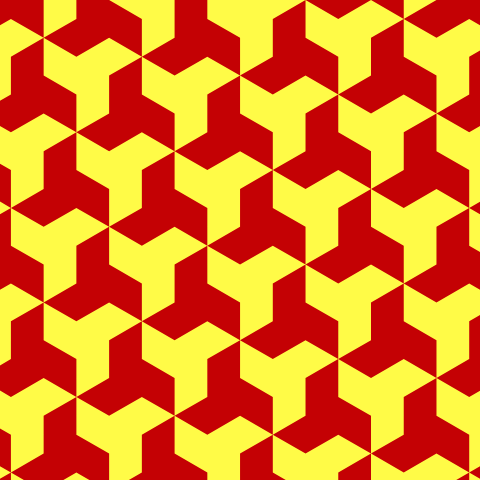
t = 0.00 s
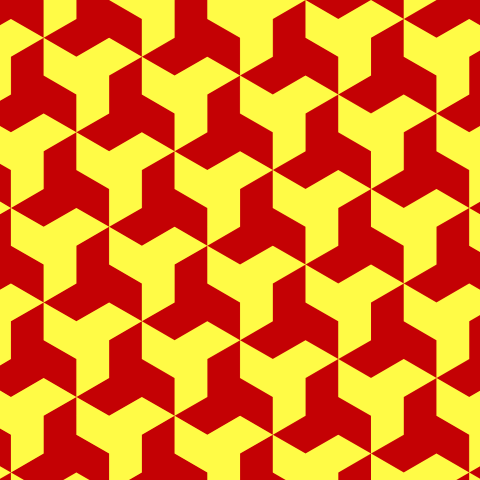
t = 1.69 s
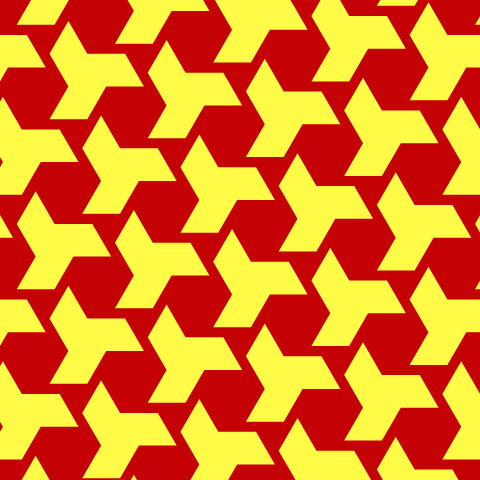
t = 3.38 s
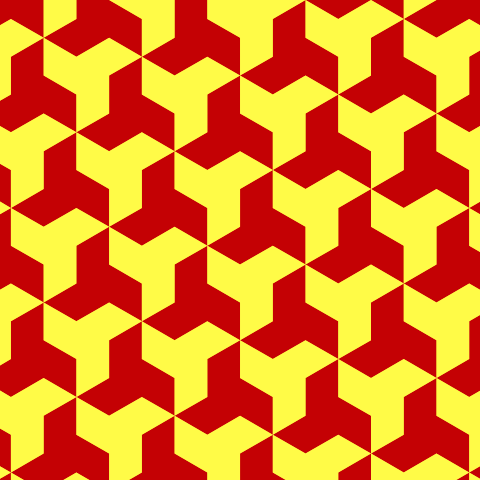
t = 5.06 s
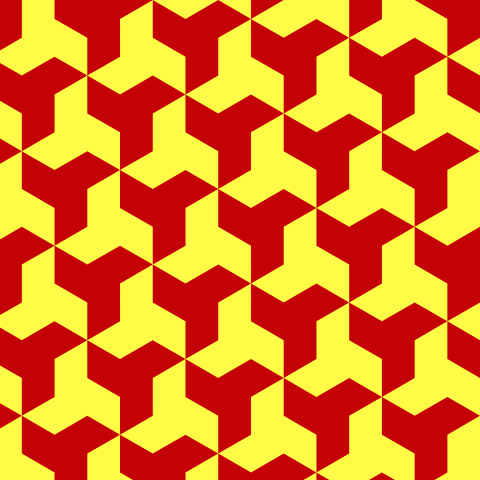
t = 6.75 s
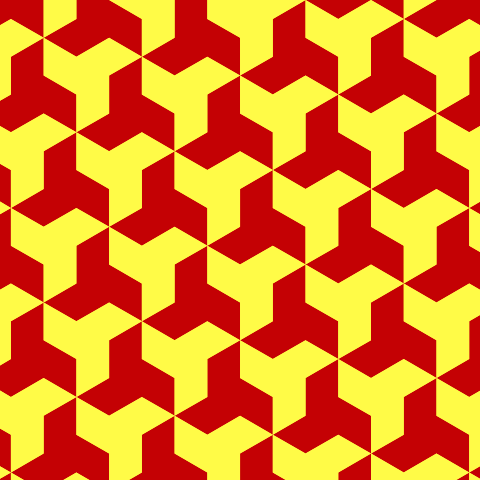
t = 8.25 s

The animated SVG that drew these frames (rendered in a browser with its animation timeline set to each time). Animation: 4 SMIL elements (animate=2,animateTransform=2); frames cover the first 8.25 s, repeats indefinitely.

<svg id="etani" version="1.1" xmlns="http://www.w3.org/2000/svg" xmlns:svg="http://www.w3.org/2000/svg" width="480" height="480" rfm="repeat"> <defs mode="0" rotatestep="1" rotatestart="0" stepvalue="60" snapto="1" displaywait="1">   <g id="tile0" frontfill="#c40104" backfill="#2691c0"><path d="M 10.392,-18 L 41.569,0 L 41.569,36 L 10.392,18 L -20.785,36 L -51.962,18 L -20.785,0 L -20.785,-36 L 10.392,-54 Z"/>
<animateTransform attributeName="transform" attributeType="XML" repeatCount="indefinite" dur="12s" type="rotate" values="0;120;120;120;120;0;0;0;0"/>
</g><g id="tile1" frontfill="#fffb47" backfill="#2691c0"><path d="M 20.784,0 L 20.785,36 L -10.392,54 L -10.392,18 L -41.569,0 L -41.569,-36 L -10.393,-18 L 20.784,-36 L 51.961,-18 Z"/>
<animateTransform attributeName="transform" attributeType="XML" repeatCount="indefinite" dur="12s" type="rotate" values="0;0;0;120;120;120;120;0;0"/>
</g></defs> <g class="etdrop" stroke="none" stroke-linejoin="round" transform="translate(0,0) scale(1.05,1.05)" id="etanidrop"><g class="etboard">

<path d="M 0,0 L 0,480 L 480,480 L 480,0 Z" stroke="none" fill="#fffb47">

<animate attributeName="fill" repeatCount="indefinite" dur="12s" values="#fffb47;#fffb47;#fffb47;#fffb47;#c40104;#c40104;#c40104;#fffb47;#fffb47;#fffb47;#fffb47;#fffb47;#c40104;#c40104;#c40104;#fffb47;#fffb47"/>

</path>

</g><g>

<use href="#tile0" fill="#c40104" transform="translate(0,0) scale(1,1) rotate(0)" class="tiledropped"/><use href="#tile0" fill="#c40104" transform="translate(62.354,-72) scale(1,1) rotate(0)" class="tiledropped"/><use href="#tile0" fill="#c40104" transform="translate(155.885,-54) scale(1,1) rotate(0)" class="tiledropped"/><use href="#tile0" fill="#c40104" transform="translate(249.416,-36) scale(1,1) rotate(0)" class="tiledropped"/><use href="#tile0" fill="#c40104" transform="translate(342.947,-18) scale(1,1) rotate(0)" class="tiledropped"/><use href="#tile0" fill="#c40104" transform="translate(436.478,0) scale(1,1) rotate(0)" class="tiledropped"/><use href="#tile0" fill="#c40104" transform="translate(530.009,18) scale(1,1) rotate(0)" class="tiledropped"/><use href="#tile0" fill="#c40104" transform="translate(93.531,18) scale(1,1) rotate(0)" class="tiledropped"/><use href="#tile0" fill="#c40104" transform="translate(187.062,36) scale(1,1) rotate(0)" class="tiledropped"/><use href="#tile0" fill="#c40104" transform="translate(280.593,54) scale(1,1) rotate(0)" class="tiledropped"/><use href="#tile0" fill="#c40104" transform="translate(374.124,72) scale(1,1) rotate(0)" class="tiledropped"/><use href="#tile0" fill="#c40104" transform="translate(467.655,90) scale(1,1) rotate(0)" class="tiledropped"/><use href="#tile0" fill="#c40104" transform="translate(-62.354,72) scale(1,1) rotate(0)" class="tiledropped"/><use href="#tile0" fill="#c40104" transform="translate(31.177,90) scale(1,1) rotate(0)" class="tiledropped"/><use href="#tile0" fill="#c40104" transform="translate(124.708,108) scale(1,1) rotate(0)" class="tiledropped"/><use href="#tile0" fill="#c40104" transform="translate(218.239,126) scale(1,1) rotate(0)" class="tiledropped"/><use href="#tile0" fill="#c40104" transform="translate(311.77,144) scale(1,1) rotate(0)" class="tiledropped"/><use href="#tile0" fill="#c40104" transform="translate(405.301,162) scale(1,1) rotate(0)" class="tiledropped"/><use href="#tile0" fill="#c40104" transform="translate(498.832,180) scale(1,1) rotate(0)" class="tiledropped"/><use href="#tile0" fill="#c40104" transform="translate(-31.177,162) scale(1,1) rotate(0)" class="tiledropped"/><use href="#tile0" fill="#c40104" transform="translate(62.354,180) scale(1,1) rotate(0)" class="tiledropped"/><use href="#tile0" fill="#c40104" transform="translate(155.885,198) scale(1,1) rotate(0)" class="tiledropped"/><use href="#tile0" fill="#c40104" transform="translate(249.416,216) scale(1,1) rotate(0)" class="tiledropped"/><use href="#tile0" fill="#c40104" transform="translate(342.947,234) scale(1,1) rotate(0)" class="tiledropped"/><use href="#tile0" fill="#c40104" transform="translate(436.478,252) scale(1,1) rotate(0)" class="tiledropped"/><use href="#tile0" fill="#c40104" transform="translate(530.009,270) scale(1,1) rotate(0)" class="tiledropped"/><use href="#tile0" fill="#c40104" transform="translate(0,252) scale(1,1) rotate(0)" class="tiledropped"/><use href="#tile0" fill="#c40104" transform="translate(93.531,270) scale(1,1) rotate(0)" class="tiledropped"/><use href="#tile0" fill="#c40104" transform="translate(187.062,288) scale(1,1) rotate(0)" class="tiledropped"/><use href="#tile0" fill="#c40104" transform="translate(280.593,306) scale(1,1) rotate(0)" class="tiledropped"/><use href="#tile0" fill="#c40104" transform="translate(374.124,324) scale(1,1) rotate(0)" class="tiledropped"/><use href="#tile0" fill="#c40104" transform="translate(467.655,342) scale(1,1) rotate(0)" class="tiledropped"/><use href="#tile0" fill="#c40104" transform="translate(-62.354,324) scale(1,1) rotate(0)" class="tiledropped"/><use href="#tile0" fill="#c40104" transform="translate(31.177,342) scale(1,1) rotate(0)" class="tiledropped"/><use href="#tile0" fill="#c40104" transform="translate(124.708,360) scale(1,1) rotate(0)" class="tiledropped"/><use href="#tile0" fill="#c40104" transform="translate(218.239,378) scale(1,1) rotate(0)" class="tiledropped"/><use href="#tile0" fill="#c40104" transform="translate(311.77,396) scale(1,1) rotate(0)" class="tiledropped"/><use href="#tile0" fill="#c40104" transform="translate(405.301,414) scale(1,1) rotate(0)" class="tiledropped"/><use href="#tile0" fill="#c40104" transform="translate(498.832,432) scale(1,1) rotate(0)" class="tiledropped"/><use href="#tile0" fill="#c40104" transform="translate(-31.177,414) scale(1,1) rotate(0)" class="tiledropped"/><use href="#tile0" fill="#c40104" transform="translate(62.354,432) scale(1,1) rotate(0)" class="tiledropped"/><use href="#tile0" fill="#c40104" transform="translate(155.885,450) scale(1,1) rotate(0)" class="tiledropped"/><use href="#tile0" fill="#c40104" transform="translate(249.416,468) scale(1,1) rotate(0)" class="tiledropped"/><use href="#tile0" fill="#c40104" transform="translate(342.947,486) scale(1,1) rotate(0)" class="tiledropped"/><use href="#tile0" fill="#c40104" transform="translate(436.478,504) scale(1,1) rotate(0)" class="tiledropped"/><use href="#tile0" fill="#c40104" transform="translate(0,504) scale(1,1) rotate(0)" class="tiledropped"/><use href="#tile0" fill="#c40104" transform="translate(93.531,522) scale(1,1) rotate(0)" class="tiledropped"/><use href="#tile0" fill="#c40104" transform="translate(187.062,540) scale(1,1) rotate(0)" class="tiledropped"/>

</g><g>

<use href="#tile1" fill="#fffb47" transform="translate(51.961,-18) scale(1,1) rotate(0)" class="tiledropped"/><use href="#tile1" fill="#fffb47" transform="translate(145.492,0) scale(1,1) rotate(0)" class="tiledropped"/><use href="#tile1" fill="#fffb47" transform="translate(239.023,18) scale(1,1) rotate(0)" class="tiledropped"/><use href="#tile1" fill="#fffb47" transform="translate(332.554,36) scale(1,1) rotate(0)" class="tiledropped"/><use href="#tile1" fill="#fffb47" transform="translate(426.085,54) scale(1,1) rotate(0)" class="tiledropped"/><use href="#tile1" fill="#fffb47" transform="translate(519.616,72) scale(1,1) rotate(0)" class="tiledropped"/><use href="#tile1" fill="#fffb47" transform="translate(-10.392,54) scale(1,1) rotate(0)" class="tiledropped"/><use href="#tile1" fill="#fffb47" transform="translate(83.138,72) scale(1,1) rotate(0)" class="tiledropped"/><use href="#tile1" fill="#fffb47" transform="translate(176.669,90) scale(1,1) rotate(0)" class="tiledropped"/><use href="#tile1" fill="#fffb47" transform="translate(270.2,108) scale(1,1) rotate(0)" class="tiledropped"/><use href="#tile1" fill="#fffb47" transform="translate(363.731,126) scale(1,1) rotate(0)" class="tiledropped"/><use href="#tile1" fill="#fffb47" transform="translate(457.262,144) scale(1,1) rotate(0)" class="tiledropped"/><use href="#tile1" fill="#fffb47" transform="translate(20.784,144) scale(1,1) rotate(0)" class="tiledropped"/><use href="#tile1" fill="#fffb47" transform="translate(114.315,162) scale(1,1) rotate(0)" class="tiledropped"/><use href="#tile1" fill="#fffb47" transform="translate(207.846,180) scale(1,1) rotate(0)" class="tiledropped"/><use href="#tile1" fill="#fffb47" transform="translate(301.377,198) scale(1,1) rotate(0)" class="tiledropped"/><use href="#tile1" fill="#fffb47" transform="translate(394.908,216) scale(1,1) rotate(0)" class="tiledropped"/><use href="#tile1" fill="#fffb47" transform="translate(488.439,234) scale(1,1) rotate(0)" class="tiledropped"/><use href="#tile1" fill="#fffb47" transform="translate(-41.569,216) scale(1,1) rotate(0)" class="tiledropped"/><use href="#tile1" fill="#fffb47" transform="translate(51.961,234) scale(1,1) rotate(0)" class="tiledropped"/><use href="#tile1" fill="#fffb47" transform="translate(145.492,252) scale(1,1) rotate(0)" class="tiledropped"/><use href="#tile1" fill="#fffb47" transform="translate(239.023,270) scale(1,1) rotate(0)" class="tiledropped"/><use href="#tile1" fill="#fffb47" transform="translate(332.554,288) scale(1,1) rotate(0)" class="tiledropped"/><use href="#tile1" fill="#fffb47" transform="translate(426.085,306) scale(1,1) rotate(0)" class="tiledropped"/><use href="#tile1" fill="#fffb47" transform="translate(519.616,324) scale(1,1) rotate(0)" class="tiledropped"/><use href="#tile1" fill="#fffb47" transform="translate(-10.392,306) scale(1,1) rotate(0)" class="tiledropped"/><use href="#tile1" fill="#fffb47" transform="translate(83.138,324) scale(1,1) rotate(0)" class="tiledropped"/><use href="#tile1" fill="#fffb47" transform="translate(176.669,342) scale(1,1) rotate(0)" class="tiledropped"/><use href="#tile1" fill="#fffb47" transform="translate(270.2,360) scale(1,1) rotate(0)" class="tiledropped"/><use href="#tile1" fill="#fffb47" transform="translate(363.731,378) scale(1,1) rotate(0)" class="tiledropped"/><use href="#tile1" fill="#fffb47" transform="translate(457.262,396) scale(1,1) rotate(0)" class="tiledropped"/><use href="#tile1" fill="#fffb47" transform="translate(20.784,396) scale(1,1) rotate(0)" class="tiledropped"/><use href="#tile1" fill="#fffb47" transform="translate(114.315,414) scale(1,1) rotate(0)" class="tiledropped"/><use href="#tile1" fill="#fffb47" transform="translate(207.846,432) scale(1,1) rotate(0)" class="tiledropped"/><use href="#tile1" fill="#fffb47" transform="translate(301.377,450) scale(1,1) rotate(0)" class="tiledropped"/><use href="#tile1" fill="#fffb47" transform="translate(394.908,468) scale(1,1) rotate(0)" class="tiledropped"/><use href="#tile1" fill="#fffb47" transform="translate(488.439,486) scale(1,1) rotate(0)" class="tiledropped"/><use href="#tile1" fill="#fffb47" transform="translate(-41.569,468) scale(1,1) rotate(0)" class="tiledropped"/><use href="#tile1" fill="#fffb47" transform="translate(51.961,486) scale(1,1) rotate(0)" class="tiledropped"/><use href="#tile1" fill="#fffb47" transform="translate(145.492,504) scale(1,1) rotate(0)" class="tiledropped"/><use href="#tile1" fill="#fffb47" transform="translate(239.023,522) scale(1,1) rotate(0)" class="tiledropped"/><use href="#tile1" fill="#fffb47" transform="translate(394.908,-36) scale(1,1) rotate(0)" class="tiledropped"/><use href="#tile1" fill="#fffb47" transform="translate(488.439,-18) scale(1,1) rotate(0)" class="tiledropped"/><use href="#tile1" fill="#fffb47" transform="translate(301.377,-54) scale(1,1) rotate(0)" class="tiledropped"/><use href="#tile1" fill="#fffb47" transform="translate(207.846,-72) scale(1,1) rotate(0)" class="tiledropped"/><use href="#tile1" fill="#fffb47" transform="translate(114.315,-90) scale(1,1) rotate(0)" class="tiledropped"/>

<animate attributeName="opacity" repeatCount="indefinite" dur="12s" values="0;0;0;1;1;1;1;1;0;0;0;1;1;1;1;1;0"/>
</g>
</g></svg>
